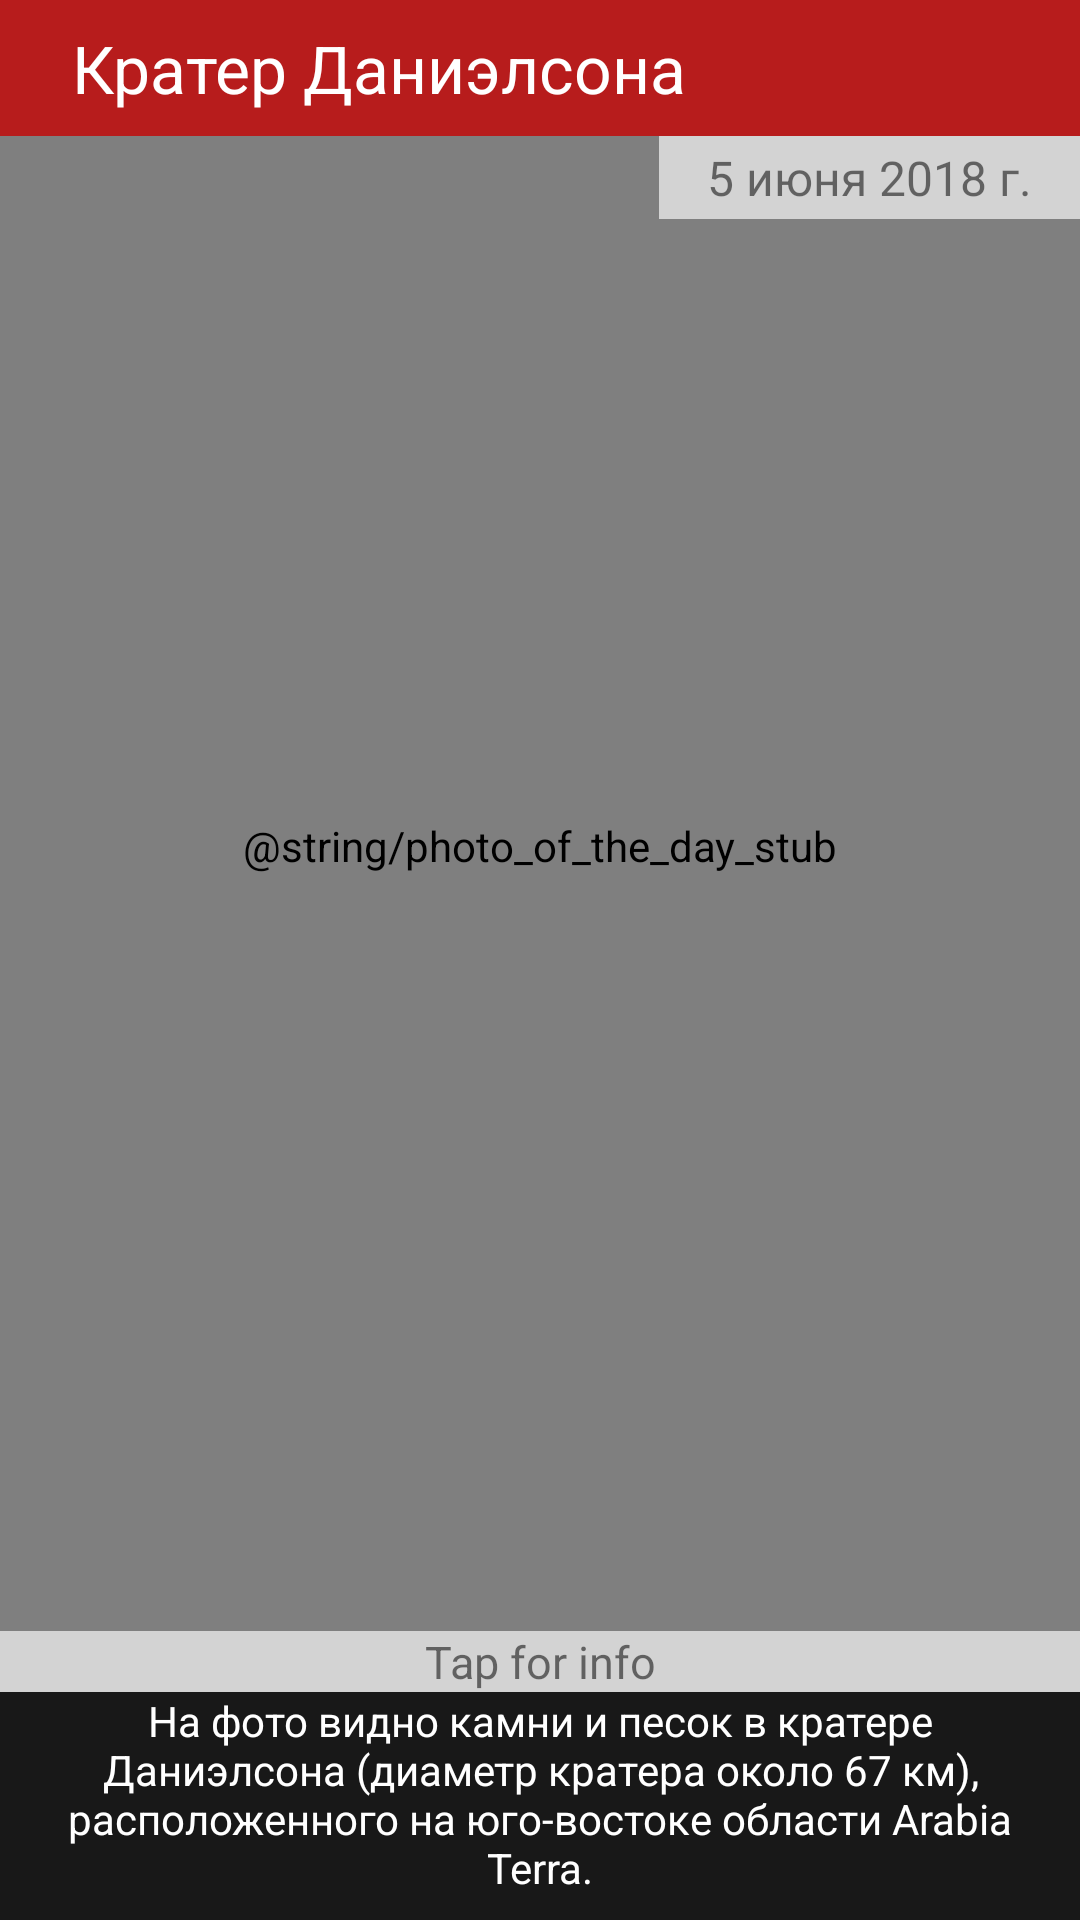

Layout XML and referenced resources for this Android screen:
<!-- AndroidManifest.xml: application theme Theme.AndroidMaterialDesign -->
<!-- res/layout/fragment_picture_end.xml -->
<?xml version="1.0" encoding="utf-8"?>
<androidx.constraintlayout.widget.ConstraintLayout
    xmlns:android="http://schemas.android.com/apk/res/android"
    xmlns:app="http://schemas.android.com/apk/res-auto"
    android:layout_width="match_parent"
    android:layout_height="match_parent">

    <com.example.androidmaterialdesign.util.EquilateralImageView
        android:id="@+id/image_view"
        android:layout_width="match_parent"
        android:layout_height="0dp"
        android:layout_gravity="center"
        android:contentDescription="@string/photo_of_the_day_stub"
        app:srcCompat="@drawable/ic_no_photo_vector"
        app:layout_constraintBottom_toTopOf="@+id/description"
        app:layout_constraintLeft_toLeftOf="parent"
        app:layout_constraintRight_toRightOf="parent"
        app:layout_constraintTop_toTopOf="parent"/>

    

    <TextView
        android:id="@+id/title"
        android:layout_width="match_parent"
        android:layout_height="wrap_content"
        android:background="#B71C1C"
        android:paddingStart="24dp"
        android:paddingTop="8dp"
        android:paddingEnd="24dp"
        android:paddingBottom="8dp"
        android:text="Кратер Даниэлсона"
        android:textColor="#FFFF"
        android:textSize="22sp"
        app:layout_constraintRight_toRightOf="parent"
        app:layout_constraintLeft_toLeftOf="parent"
        app:layout_constraintTop_toTopOf="parent" />

    <TextView
        android:id="@+id/date"
        android:layout_width="wrap_content"
        android:layout_height="wrap_content"
        android:background="#d3d3d3"
        android:paddingStart="16dp"
        android:paddingTop="3dp"
        android:paddingEnd="16dp"
        android:paddingBottom="3dp"
        android:text="5 июня 2018 г."
        android:textSize="16sp"
        app:layout_constraintRight_toRightOf="@+id/title"
        app:layout_constraintTop_toBottomOf="@+id/title" />

    <TextView
        android:id="@+id/tap"
        android:layout_width="match_parent"
        android:layout_height="wrap_content"
        android:text="Tap for info"
        android:textAlignment="center"
        android:textSize="15sp"
        android:background="#d3d3d3"
        app:layout_constraintBottom_toTopOf="@id/description"
        app:layout_constraintEnd_toEndOf="parent"
        app:layout_constraintStart_toStartOf="parent" />

    <TextView
        android:id="@+id/description"
        android:layout_width="wrap_content"
        android:layout_height="wrap_content"
        android:background="#181818"
        android:gravity="center"
        android:paddingStart="8dp"
        android:paddingEnd="8dp"
        android:paddingBottom="8dp"
        android:text="На фото видно камни и песок в кратере Даниэлсона (диаметр кратера около 67 км), расположенного на юго-востоке области Arabia Terra."
        android:textColor="#FFFF"
        app:layout_constraintBottom_toBottomOf="parent"
        app:layout_constraintLeft_toLeftOf="parent"
        app:layout_constraintRight_toRightOf="parent" />
</androidx.constraintlayout.widget.ConstraintLayout>
<!-- resources referenced by this layout -->
<resources>
  <style name="Theme.AndroidMaterialDesign" parent="Theme.MaterialComponents.Light.NoActionBar">
          
          <item name="colorPrimary">@color/purple_500</item>
          <item name="colorPrimaryVariant">@color/purple_700</item>
          <item name="colorOnPrimary">@color/white</item>
          
          <item name="colorSecondary">@color/teal_200</item>
          <item name="colorSecondaryVariant">@color/teal_700</item>
          <item name="colorOnSecondary">@color/black</item>
          
          <item name="android:statusBarColor" tools:targetApi="l">?attr/colorPrimaryVariant</item>
          
          <item name="colorSecondaryAlpha40">@color/teal_200Alpha40</item>
      </style>
  <color name="purple_500">#FF6200EE</color>
  <color name="purple_700">#FF3700B3</color>
  <color name="white">#FFFFFFFF</color>
  <color name="teal_200">#FF03DAC5</color>
  <color name="teal_700">#FF018786</color>
  <color name="black">#FF000000</color>
  <color name="teal_200Alpha40">#6603DAC5</color>
</resources>
